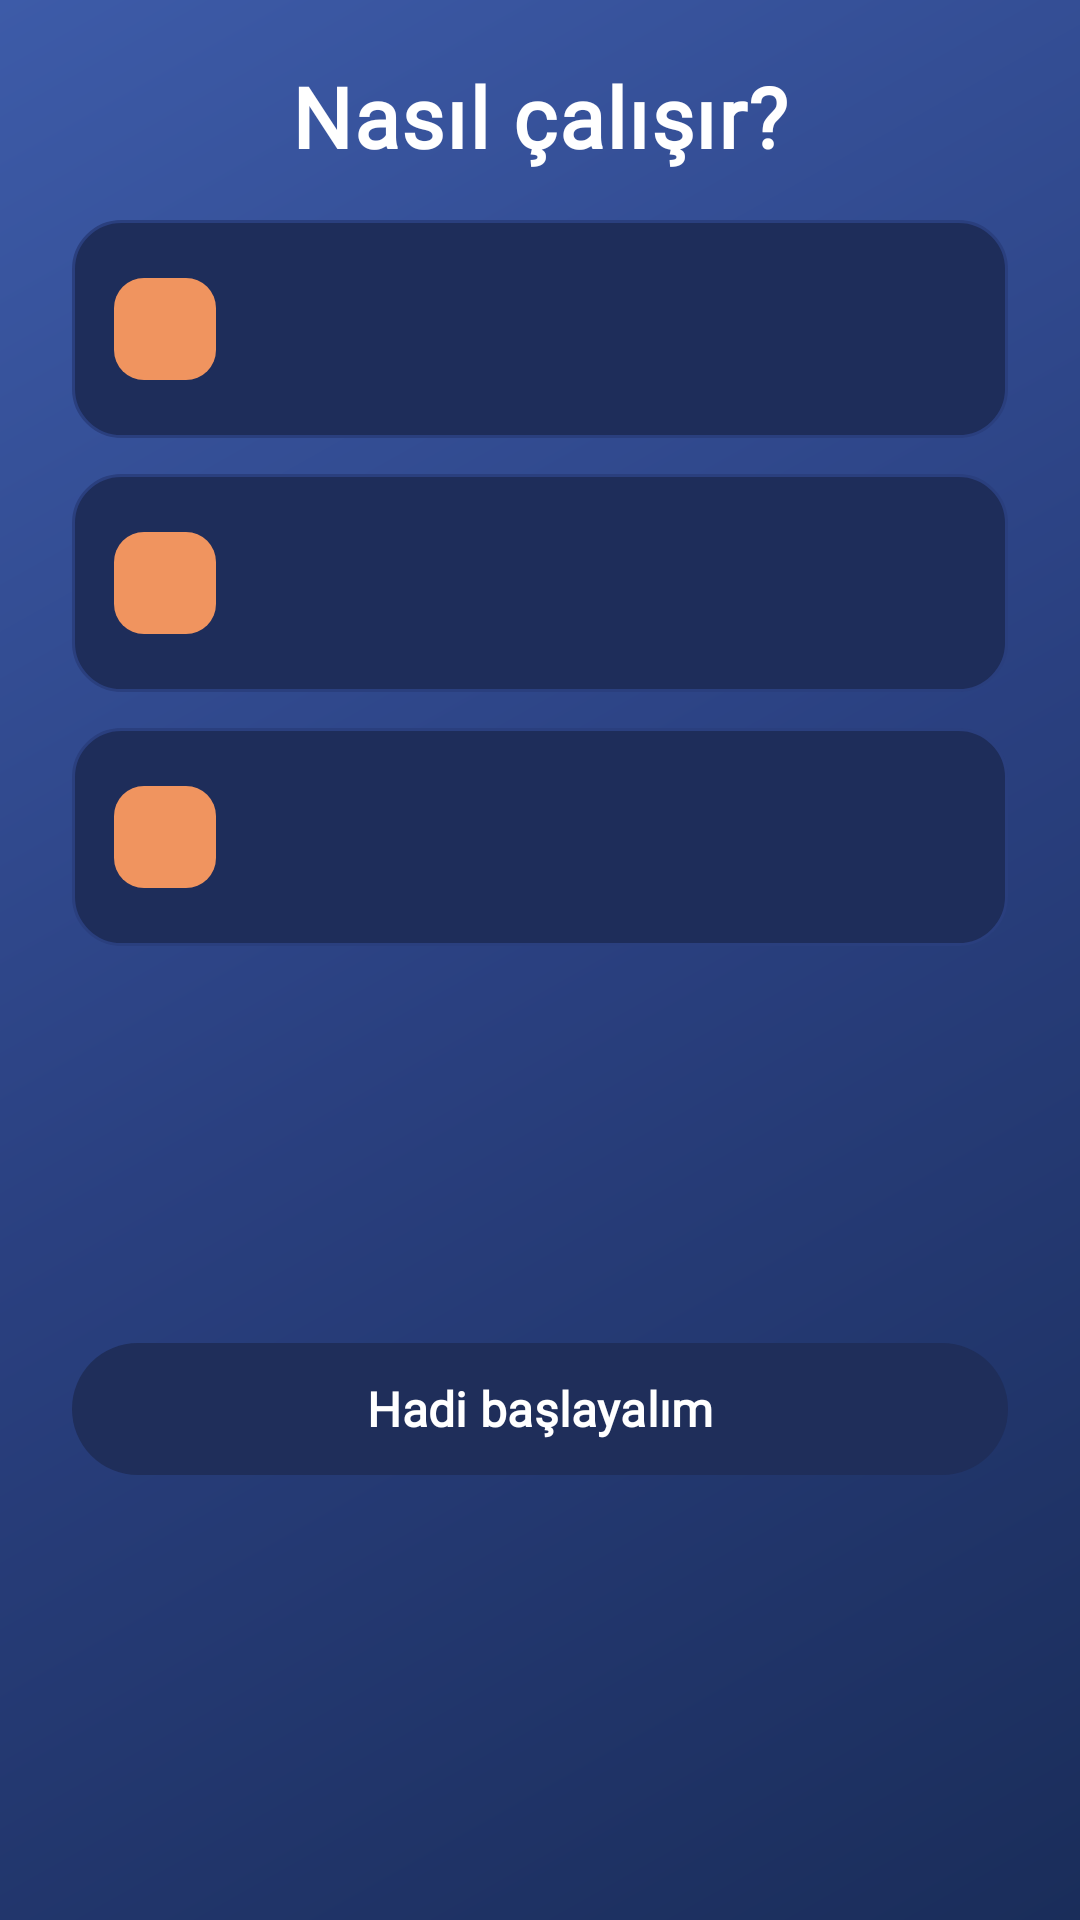

This screen was rendered from an Android layout file. Write that file and the resources it references.
<!-- AndroidManifest.xml: application theme Theme.CampusNote -->
<!-- res/layout/activity_onboarding.xml -->
<?xml version="1.0" encoding="utf-8"?>
<androidx.constraintlayout.widget.ConstraintLayout
    xmlns:android="http://schemas.android.com/apk/res/android"
    xmlns:app="http://schemas.android.com/apk/res-auto"
    android:layout_width="match_parent"
    android:layout_height="match_parent"
    android:background="@drawable/gradient_background"
    android:paddingStart="24dp"
    android:paddingEnd="24dp"
    android:paddingTop="20dp"
    android:paddingBottom="20dp">

    <TextView
        android:id="@+id/tvTitle"
        style="@style/AppText.Title"
        android:layout_width="wrap_content"
        android:layout_height="wrap_content"
        android:text="@string/onboarding_title"
        app:layout_constraintTop_toTopOf="parent"
        app:layout_constraintStart_toStartOf="parent"
        app:layout_constraintEnd_toEndOf="parent"/>

    <include
        android:id="@+id/cardOne"
        layout="@layout/item_onboarding_card"
        android:layout_width="0dp"
        android:layout_height="wrap_content"
        android:layout_marginTop="16dp"
        app:layout_constraintTop_toBottomOf="@id/tvTitle"
        app:layout_constraintStart_toStartOf="parent"
        app:layout_constraintEnd_toEndOf="parent"/>

    <include
        android:id="@+id/cardTwo"
        layout="@layout/item_onboarding_card"
        android:layout_width="0dp"
        android:layout_height="wrap_content"
        android:layout_marginTop="12dp"
        app:layout_constraintTop_toBottomOf="@id/cardOne"
        app:layout_constraintStart_toStartOf="parent"
        app:layout_constraintEnd_toEndOf="parent"/>

    <include
        android:id="@+id/cardThree"
        layout="@layout/item_onboarding_card"
        android:layout_width="0dp"
        android:layout_height="wrap_content"
        android:layout_marginTop="12dp"
        app:layout_constraintTop_toBottomOf="@id/cardTwo"
        app:layout_constraintStart_toStartOf="parent"
        app:layout_constraintEnd_toEndOf="parent"/>

    <com.google.android.material.button.MaterialButton
        android:id="@+id/btnStart"
        style="@style/AppText.Button"
        android:layout_width="0dp"
        android:layout_height="52dp"
        android:text="@string/onboarding_action"
        android:layout_marginTop="16dp"
        android:layout_marginBottom="12dp"
        android:maxLines="1"
        app:cornerRadius="28dp"
        app:backgroundTint="@color/primary"
        app:layout_constraintTop_toBottomOf="@id/cardThree"
        app:layout_constraintBottom_toBottomOf="parent"
        app:layout_constraintStart_toStartOf="parent"
        app:layout_constraintEnd_toEndOf="parent"/>

</androidx.constraintlayout.widget.ConstraintLayout>
<!-- res/layout/item_onboarding_card.xml (included above) -->
<?xml version="1.0" encoding="utf-8"?>
<LinearLayout
    xmlns:android="http://schemas.android.com/apk/res/android"
    android:layout_width="match_parent"
    android:layout_height="wrap_content"
    android:orientation="horizontal"
    android:padding="14dp"
    android:gravity="center_vertical"
    android:background="@drawable/glass_card_bg">

    <TextView
        android:id="@+id/tvStepNumber"
        style="@style/AppText.StepNumber"
        android:layout_width="34dp"
        android:layout_height="34dp"
        android:gravity="center"
        android:background="@drawable/rounded_number_bg"
        android:layout_marginEnd="12dp"/>

    <LinearLayout
        android:layout_width="0dp"
        android:layout_height="wrap_content"
        android:layout_weight="1"
        android:orientation="vertical">

        <TextView
            android:id="@+id/tvCardTitle"
            style="@style/AppText.CardTitle"
            android:layout_width="wrap_content"
            android:layout_height="wrap_content"/>

        <TextView
            android:id="@+id/tvCardBody"
            style="@style/AppText.CardBody"
            android:layout_width="wrap_content"
            android:layout_height="wrap_content"
            android:layout_marginTop="4dp"/>
    </LinearLayout>
</LinearLayout>
<!-- resources referenced by this layout -->
<resources>
  <color name="primary">#1F2E5A</color>
  <!-- drawable glass_card_bg (drawable) -->
  <?xml version="1.0" encoding="utf-8"?>
  <shape xmlns:android="http://schemas.android.com/apk/res/android">
  
      <solid android:color="@color/surface_raised"/>
  
      <corners android:radius="16dp"/>
  
      <stroke
          android:width="1dp"
          android:color="@color/surface_border"/>
  
  </shape>
  <!-- drawable gradient_background (drawable) -->
  <?xml version="1.0" encoding="utf-8"?>
  <shape xmlns:android="http://schemas.android.com/apk/res/android">
      <gradient
          android:type="linear"
          android:angle="135"
          android:startColor="@color/gradient_start"
          android:centerColor="@color/gradient_mid"
          android:endColor="@color/gradient_end"/>
  </shape>
  <!-- drawable rounded_number_bg (drawable) -->
  <?xml version="1.0" encoding="utf-8"?>
  <shape xmlns:android="http://schemas.android.com/apk/res/android"
      android:shape="rectangle">
      <solid android:color="@color/soft_orange_light"/>
      <corners android:radius="10dp"/>
  </shape>
  <string name="onboarding_action">Hadi başlayalım</string>
  <string name="onboarding_title">Nasıl çalışır?</string>
  <style name="AppText.Button" parent="AppText.Semibold">
          <item name="android:textSize">16sp</item>
          <item name="android:textAllCaps">false</item>
      </style>
  <style name="AppText.CardBody" parent="AppText.Regular">
          <item name="android:textSize">14sp</item>
          <item name="android:textColor">@color/text_white_80</item>
      </style>
  <style name="AppText.CardTitle" parent="AppText.Semibold">
          <item name="android:textSize">16sp</item>
          <item name="android:textColor">@color/soft_orange_light</item>
      </style>
  <style name="AppText.StepNumber" parent="AppText.Semibold">
          <item name="android:textSize">16sp</item>
          <item name="android:textColor">@color/white</item>
      </style>
  <style name="AppText.Title" parent="AppText.Semibold">
          <item name="android:textSize">28sp</item>
          <item name="android:letterSpacing">0.02</item>
          <item name="android:textColor">@color/white</item>
      </style>
  <style name="Theme.CampusNote" parent="Base.Theme.CampusNote" />
  <color name="surface_raised">#1E2D5A</color>
  <color name="surface_border">#2A3F7E</color>
  <color name="gradient_start">#1A2D5A</color>
  <color name="gradient_mid">#2A4080</color>
  <color name="gradient_end">#3D5BA8</color>
  <color name="soft_orange_light">#F0945F</color>
  <style name="AppText.Semibold" parent="AppText">
          <item name="android:fontFamily">@font/poppins_semibold</item>
          <item name="android:textStyle">bold</item>
      </style>
  <style name="AppText.Regular" parent="AppText">
          <item name="android:fontFamily">@font/poppins_regular</item>
      </style>
  <color name="text_white_80">#CCFFFFFF</color>
  <color name="white">#FFFFFFFF</color>
  <style name="Base.Theme.CampusNote" parent="Theme.Material3.DayNight.NoActionBar" />
  <style name="AppText" />
</resources>
